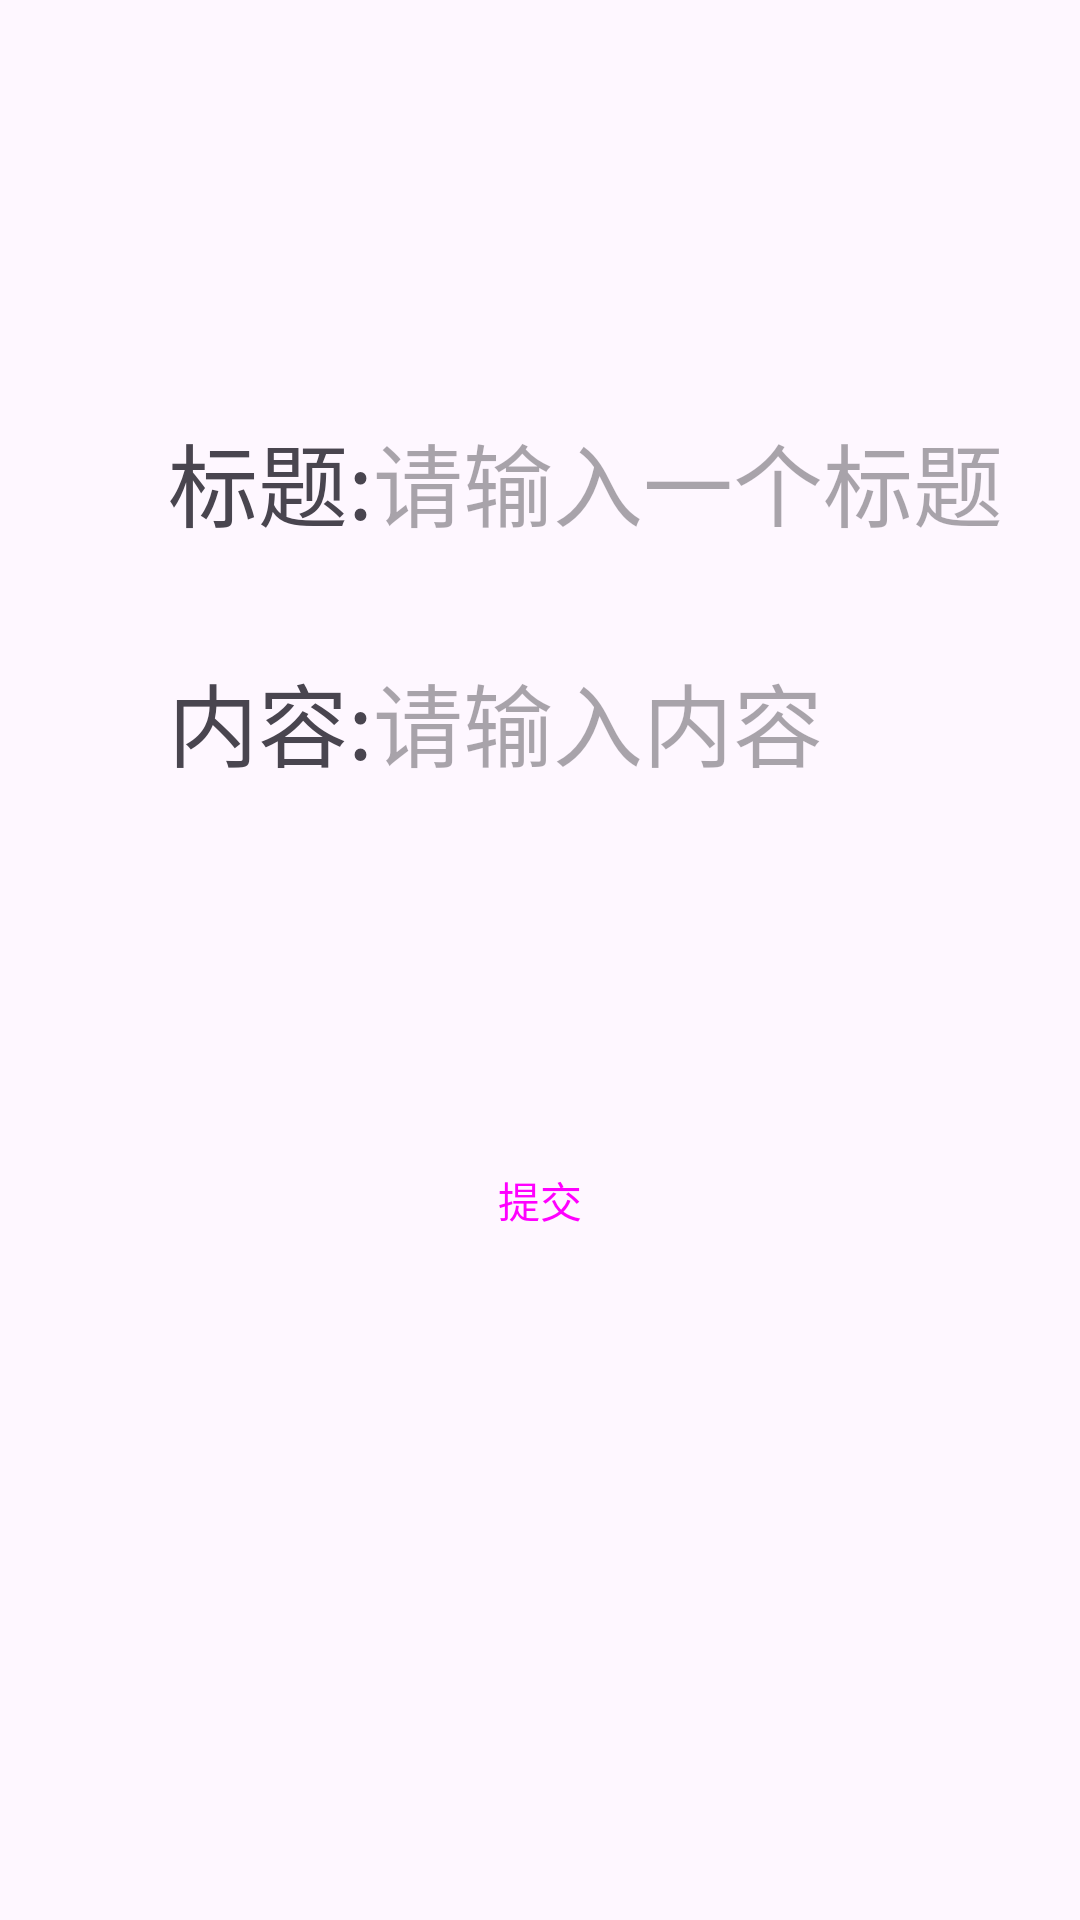

Write the Android layout XML for this screen, with the resource values it uses.
<!-- AndroidManifest.xml: application theme Theme.Appfinal -->
<!-- res/layout/activity_add_diary.xml -->
<?xml version="1.0" encoding="utf-8"?>
<androidx.constraintlayout.widget.ConstraintLayout
        xmlns:android="http://schemas.android.com/apk/res/android"
        xmlns:tools="http://schemas.android.com/tools"
        xmlns:app="http://schemas.android.com/apk/res-auto"
        android:layout_width="match_parent"
        android:layout_height="match_parent"
        android:background="@drawable/diaryback_add"
        tools:context=".AddDiaryActivity">

    <androidx.constraintlayout.widget.Guideline android:layout_width="wrap_content" android:layout_height="wrap_content"
                                                android:id="@+id/guideline18"
                                                android:orientation="vertical"
                                                app:layout_constraintGuide_percent="0.5"/>
    <androidx.constraintlayout.widget.Guideline android:layout_width="wrap_content" android:layout_height="wrap_content"
                                                android:id="@+id/guideline19"
                                                android:orientation="vertical"
                                                app:layout_constraintGuide_percent="0.25"/>
    <androidx.constraintlayout.widget.Guideline android:layout_width="wrap_content" android:layout_height="wrap_content"
                                                android:id="@+id/guideline20"
                                                android:orientation="vertical"
                                                app:layout_constraintGuide_percent="0.75"/>
    <androidx.constraintlayout.widget.Guideline android:layout_width="wrap_content" android:layout_height="wrap_content"
                                                android:id="@+id/guideline21"
                                                android:orientation="horizontal"
                                                app:layout_constraintGuide_percent="0.25"/>
    <androidx.constraintlayout.widget.Guideline android:layout_width="wrap_content" android:layout_height="wrap_content"
                                                android:id="@+id/guideline22"
                                                android:orientation="horizontal"
                                                app:layout_constraintGuide_percent="0.5"/>
    <androidx.constraintlayout.widget.Guideline android:layout_width="wrap_content" android:layout_height="wrap_content"
                                                android:id="@+id/guideline23"
                                                android:orientation="horizontal"
                                                app:layout_constraintGuide_percent="0.75"/>
    <TextView
            android:text="标题:"
            android:textSize="30sp"
            android:layout_width="wrap_content"
            android:layout_height="wrap_content" android:id="@+id/textView6"
            app:layout_constraintStart_toStartOf="parent" app:layout_constraintEnd_toStartOf="@+id/guideline18"
            app:layout_constraintTop_toTopOf="parent" app:layout_constraintBottom_toTopOf="@+id/guideline22"/>
    <EditText
            android:layout_width="wrap_content"
            android:layout_height="wrap_content"
            android:inputType="text"
            android:text=""
            android:textSize="30sp"
            android:hint="请输入一个标题"
            android:background="@android:color/transparent"
            android:ems="10"
            android:id="@+id/edittitle"
            app:layout_constraintTop_toTopOf="@+id/textView6" app:layout_constraintBottom_toBottomOf="@+id/textView6"
            app:layout_constraintStart_toEndOf="@+id/textView6"/>
    <TextView
            android:text="内容:"
            android:textSize="30sp"
            android:layout_width="wrap_content"
            android:layout_height="wrap_content" android:id="@+id/textView7"
            app:layout_constraintStart_toStartOf="parent" app:layout_constraintEnd_toStartOf="@+id/guideline18"
            app:layout_constraintTop_toTopOf="@+id/guideline21" app:layout_constraintBottom_toTopOf="@+id/guideline22"/>
    <EditText
            android:layout_width="wrap_content"
            android:layout_height="wrap_content"
            android:inputType="text"
            android:text=""
            android:textSize="30sp"
            android:hint="请输入内容"
            android:ems="10"
            android:background="@android:color/transparent"
            android:id="@+id/editcontent"
            app:layout_constraintTop_toTopOf="@+id/textView7"
            app:layout_constraintBottom_toBottomOf="@+id/textView7"
            app:layout_constraintStart_toEndOf="@+id/textView7"/>
    <Button
            android:text="提交"
            android:layout_width="wrap_content"
            android:layout_height="wrap_content" android:id="@+id/submit"
            app:layout_constraintStart_toStartOf="parent" app:layout_constraintEnd_toEndOf="parent"
            app:layout_constraintTop_toTopOf="@+id/guideline22" app:layout_constraintBottom_toTopOf="@+id/guideline23"
            style="@style/Widget.Material3.Button.TonalButton"/>
</androidx.constraintlayout.widget.ConstraintLayout>
<!-- resources referenced by this layout -->
<resources>
  <style name="Theme.Appfinal" parent="Base.Theme.Appfinal" />
  <style name="Base.Theme.Appfinal" parent="Theme.Material3.DayNight.NoActionBar">
          
          
      </style>
</resources>
